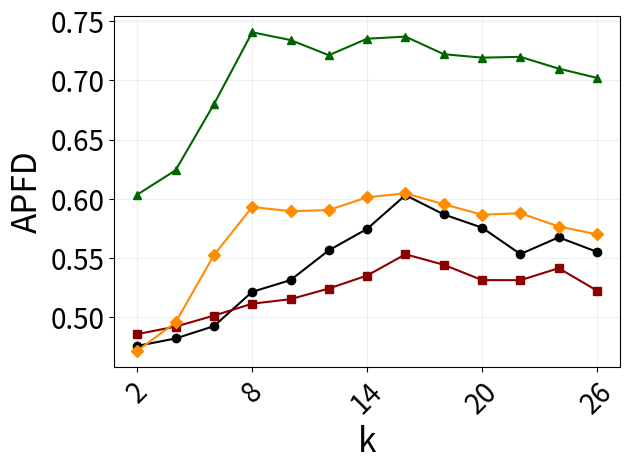

Here is the Python script that generated this plot:
import matplotlib.pyplot as plt


x = ['2', '4', '6', '8', '10', '12', '14', '16', '18', '20', '22', '24', '26']


y1 = [0.47561594732186,0.481943515661981, 0.492321741, 0.52131415151115, 0.531241251, 0.5564241412, 0.5745342412, 0.603065777, 0.58675463, 0.575542311, 0.55326246241, 0.567373542,0.5551234215161]
y2 = [0.48561594732186,0.491943515661981, 0.50123154114, 0.51131415151115, 0.5151321521, 0.524123124, 0.5351231, 0.553065777, 0.54421515, 0.53125214, 0.5311515421, 0.541324151221,0.5223213211]
y3 = [0.60347806452922,0.624022135680755, 0.679832183819, 0.740661881977671, 0.734112213, 0.721289513, 0.735232132, 0.737016144782945, 0.7221512312, 0.7192312412, 0.7199021, 0.7099321521,0.7021123]
y4 = [0.471543592575592,0.495441241334584, 0.55232151, 0.59309868436206, 0.589453421, 0.5904123125, 0.601232151, 0.604580947978057, 0.59532412321, 0.586532421, 0.58775423, 0.576531121,0.56995624]


plt.plot(x, y1, label='V1', marker='o', color='black')  
plt.plot(x, y2, label='V2', marker='s', color='darkred')   
plt.plot(x, y3, label='V3', marker='^', color='darkgreen') 
plt.plot(x, y4, label='V4', marker='D', color='darkorange')  



plt.xlabel('k', fontsize=24)
plt.ylabel('APFD', fontsize=24)
plt.xticks(['2','8','14','20','26'])

plt.tick_params(axis='both', which='major', labelsize=20)





plt.xticks(rotation=45)  
plt.grid(True, alpha=0.2)  
plt.tight_layout()  

plt.show()
